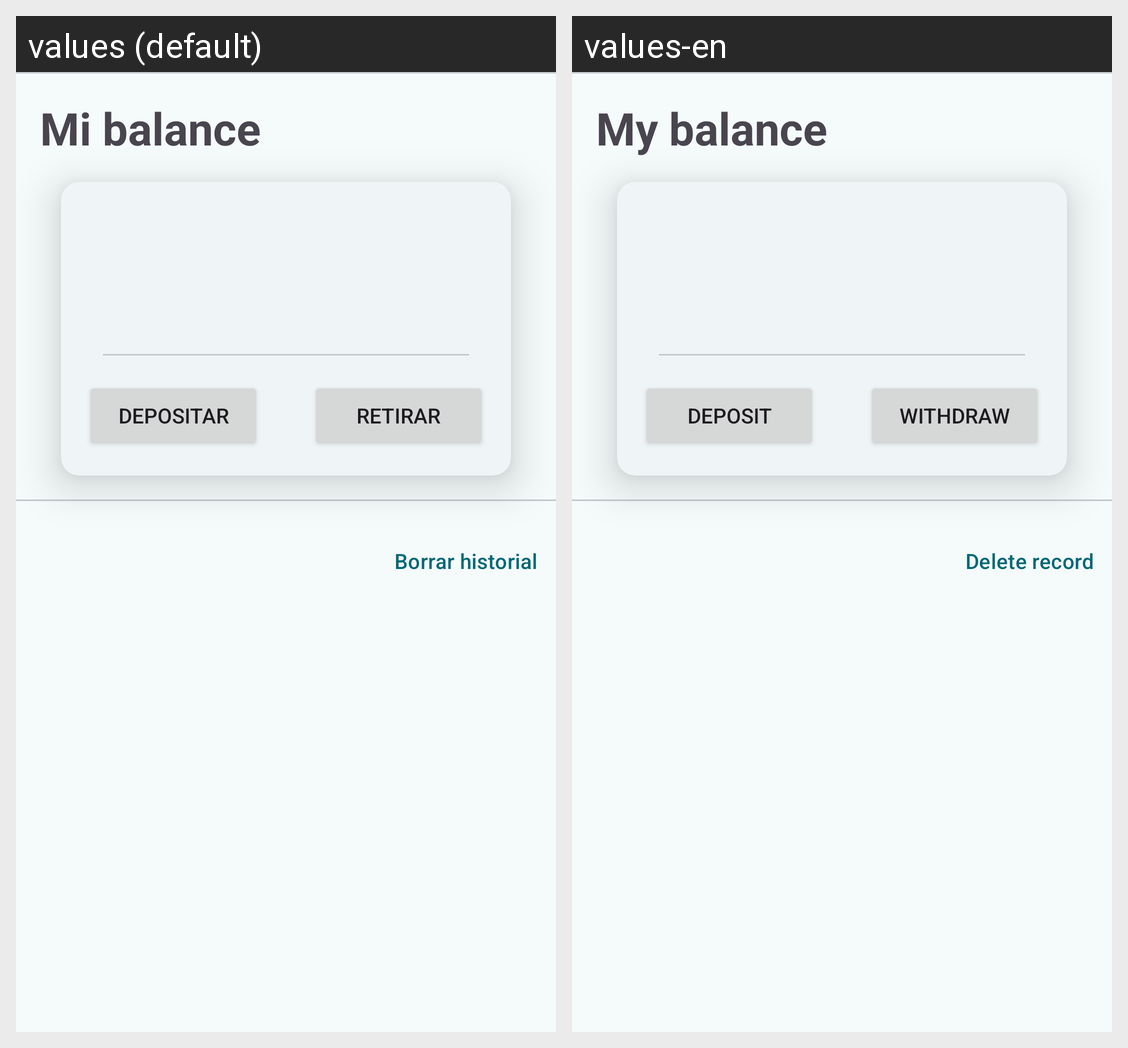

Strings drawn on this Android screen and how each of the app's shown locales translates them:
Android screen res/layout/fragment_balance.xml rendered under 2 locales, left to right: values (default), values-en. Device: Nexus 5 (rendered at 1080×1920; each locale shown at half size, 540×960, under a caption strip naming it); theme Theme.ArmoniaBills.
Strings drawn on this screen, with the default value and each locale's value (text and hints the layout hard-codes, and strings that could not be matched under every locale, appear in the picture but are not listed):

mi_balance
  values: Mi balance
  values-en: My balance

btn_depositar
  values: Depositar
  values-en: Deposit

btn_retirar
  values: Retirar
  values-en: Withdraw

eliminar_hist
  values: Borrar historial
  values-en: Delete record
